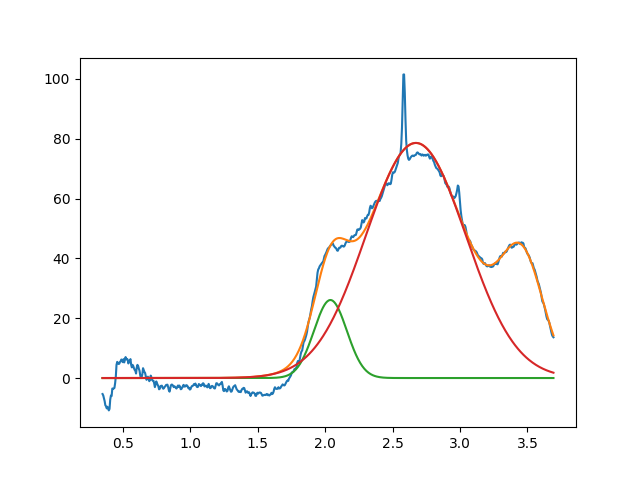

The data file committed next to this chart (first rows):
2.039089534793835146e+00, 2.608177808106474771e+01, 2.871453532836594214e-01, 9.999999999999998890e-01
2.672984077830622418e+00, 7.860090402623185923e+01, 8.726167117989861444e-01, 9.999999999999998890e-01
3.461966281631299047e+00, 3.622433039367756180e+01, 3.722620354218769134e-01, 9.999999999999998890e-01
